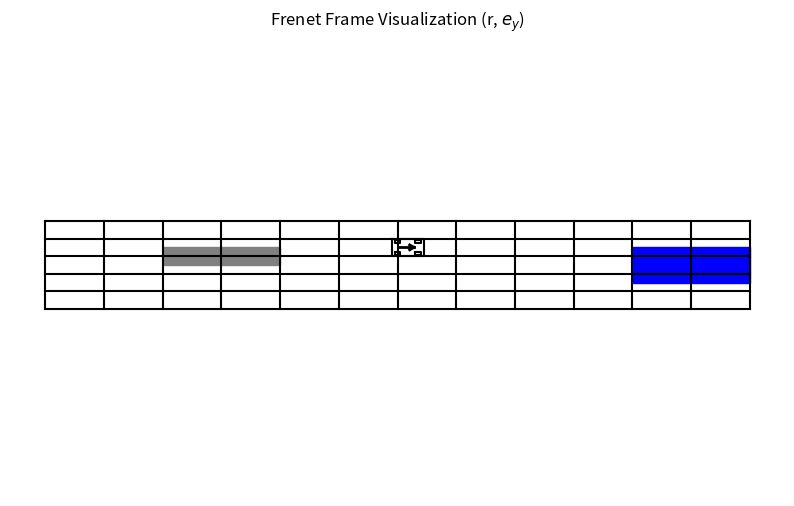

Here is the Python script that generated this plot:
import numpy as np
import math
import matplotlib.pyplot as plt

PI = np.pi


class Car_Para:

    # parameters for vehicle
    K_SIZE = 0.5
    RF = 4.5 * K_SIZE  # [m] distance from rear to vehicle front end of vehicle
    RB = 1.0 * K_SIZE  # [m] distance from rear to vehicle back end of vehicle
    W = 3.0 * K_SIZE  # [m] width of vehicle
    WD = 0.7 * W  # [m] distance between left-right wheels
    WB = 3.5 * K_SIZE  # [m] Wheel base
    TR = 0.5 * K_SIZE  # [m] Tyre radius
    TW = 1 * K_SIZE  # [m] Tyre width

    steer_max = np.deg2rad(45.0)  # max steering angle [rad]
    steer_change_max = np.deg2rad(30.0)  # maximum steering speed [rad/s]
    speed_max = 30  # maximum speed [m/s]
    speed_min = -20.0 # minimum speed [m/s]
    acceleration_max = 20.0  # maximum acceleration [m/s2]


class Visualizer:

    def __init__(self, ax):
        self.ax = ax

    def plot_road(self, road_size):

        line_y = [n for n in range(road_size[1]+1)]
        line_x = - np.ones(len(line_y)) * road_size[0] / 2
        self.ax.plot(line_x, line_y, '-', color='black')
        line_x = np.ones(len(line_y)) * road_size[0] / 2
        self.ax.plot(line_x, line_y, '-', color='black')
        line_x = np.zeros(len(line_y))
        self.ax.plot(line_x, line_y, '-.', color='black')

    # def plot_grid(self, region_size, region_res, label_func, traffic_light=None):
    #     grid_x = np.arange(0, region_size[0]+1, region_res[0])
    #     grid_y = np.arange(0, region_size[1]+1, region_res[1])
    #     for x in grid_x:
    #         self.ax.plot([x, x], [0, region_size[1]], color='black')
    #     for y in grid_y:
    #         self.ax.plot([0, region_size[0]], [y, y], color='black')

    #     for region, label in label_func.items():
    #         xbl, xbu, ybl, ybu, _, _ = region
            
                
    #         xbl = max(0, xbl)
    #         xbu = min(region_size[0], xbu)
    #         ybl = max(0, ybl)
    #         ybu = min(region_size[1], ybu)
    #         if label == 'c':
    #             c = 'green' if traffic_light == 0 else 'red'
    #             a = 0.1
    #         elif label == 'v1':
    #             c = 'yellow'
    #             a = 0.2
    #         elif label == 'v0':
    #             c = 'yellow'
    #             a = 1
    #         elif label == 'o':
    #             c = 'grey'
    #             a = 1
    #         elif label == 't':
    #             c = 'blue'
    #             a = 1
    #         self.ax.set_xlim(0, region_size[0])
    #         self.ax.set_ylim(0, region_size[1])
    #         rect = plt.Rectangle((xbl, ybl), xbu-xbl, ybu-ybl, color=c, alpha=a)
    #         self.ax.add_patch(rect)


    def plot_obstacle(self, square_obs_list):
        for obs in square_obs_list:
            rect = plt.Rectangle((obs[0], obs[1]), obs[2], obs[3], color='red')
            self.ax.add_patch(rect)

    def plot_perception(self, pos, range):
        rect = plt.Rectangle((pos[0] - range[0]/2, pos[1]), range[0], range[1], color='grey', alpha=0.5)
        self.ax.add_patch(rect)


    # def plot_car(self, x, y, yaw, steer, color='black'):
    #     C = Car_Para()
    #     car = np.array([[-C.RB, -C.RB, C.RF, C.RF, -C.RB],
    #                     [C.W / 2, -C.W / 2, -C.W / 2, C.W / 2, C.W / 2]])

    #     wheel = np.array([[-C.TR, -C.TR, C.TR, C.TR, -C.TR],
    #                       [C.TW / 4, -C.TW / 4, -C.TW / 4, C.TW / 4, C.TW / 4]])

    #     rlWheel = wheel.copy()
    #     rrWheel = wheel.copy()
    #     frWheel = wheel.copy()
    #     flWheel = wheel.copy()

    #     Rot1 = np.array([[math.cos(yaw), -math.sin(yaw)],
    #                      [math.sin(yaw), math.cos(yaw)]])

    #     Rot2 = np.array([[math.cos(steer), math.sin(steer)],
    #                      [-math.sin(steer), math.cos(steer)]])

    #     frWheel = np.dot(Rot2, frWheel)
    #     flWheel = np.dot(Rot2, flWheel)

    #     frWheel += np.array([[C.WB], [-C.WD / 2]])
    #     flWheel += np.array([[C.WB], [C.WD / 2]])
    #     rrWheel[1, :] -= C.WD / 2
    #     rlWheel[1, :] += C.WD / 2

    #     frWheel = np.dot(Rot1, frWheel)
    #     flWheel = np.dot(Rot1, flWheel)

    #     rrWheel = np.dot(Rot1, rrWheel)
    #     rlWheel = np.dot(Rot1, rlWheel)
    #     car = np.dot(Rot1, car)

    #     frWheel += np.array([[x], [y]])
    #     flWheel += np.array([[x], [y]])
    #     rrWheel += np.array([[x], [y]])
    #     rlWheel += np.array([[x], [y]])
    #     car += np.array([[x], [y]])

    #     def arrow(x, y, theta, L, c):
    #         angle = np.deg2rad(30)
    #         d = 0.3 * L
    #         w = 2

    #         x_start = x
    #         y_start = y
    #         x_end = x + L * np.cos(theta)
    #         y_end = y + L * np.sin(theta)

    #         theta_hat_L = theta + PI - angle
    #         theta_hat_R = theta + PI + angle

    #         x_hat_start = x_end
    #         x_hat_end_L = x_hat_start + d * np.cos(theta_hat_L)
    #         x_hat_end_R = x_hat_start + d * np.cos(theta_hat_R)

    #         y_hat_start = y_end
    #         y_hat_end_L = y_hat_start + d * np.sin(theta_hat_L)
    #         y_hat_end_R = y_hat_start + d * np.sin(theta_hat_R)

    #         self.ax.plot([x_start, x_end], [y_start, y_end], color=c, linewidth=w)
    #         self.ax.plot([x_hat_start, x_hat_end_L],
    #                 [y_hat_start, y_hat_end_L], color=c, linewidth=w)
    #         self.ax.plot([x_hat_start, x_hat_end_R],
    #                 [y_hat_start, y_hat_end_R], color=c, linewidth=w)

    #     self.ax.plot(car[0, :], car[1, :], color)
    #     self.ax.plot(frWheel[0, :], frWheel[1, :], color)
    #     self.ax.plot(rrWheel[0, :], rrWheel[1, :], color)
    #     self.ax.plot(flWheel[0, :], flWheel[1, :], color)
    #     self.ax.plot(rlWheel[0, :], rlWheel[1, :], color)
    #     arrow(x, y, yaw, C.WB * 0.8, color)














    def plot_grid(self, region_size, region_res, label_func, traffic_light=None):
        """
        Draw grid in Frenet frame with (r, ey) axes.
        region_size: [r_max, ey_max]
        region_res: [Δr, Δey]
        label_func: {(r_bl, r_bu, ey_bl, ey_bu, v_bl, v_bu): label}
        """
        # Calculate grid ranges for Frenet frame
        grid_r = np.arange(0, region_size[0]+region_res[0], region_res[0])
        grid_ey = np.arange(-region_size[1]/2, region_size[1]/2+region_res[1], region_res[1])
        
        # Draw vertical grid lines (constant r)
        for r in grid_r:
            self.ax.plot([r, r], [-region_size[1]/2, region_size[1]/2], color='black')
        
        # Draw horizontal grid lines (constant ey)
        for ey in grid_ey:
            self.ax.plot([0, region_size[0]], [ey, ey], color='black')

        # Plot labeled regions
        for region, label in label_func.items():
            r_bl, r_bu, ey_bl, ey_bu, _, _ = region
            
            # Clamp to region bounds
            r_bl = max(0, r_bl)
            r_bu = min(region_size[0], r_bu)
            ey_bl = max(-region_size[1]/2, ey_bl)
            ey_bu = min(region_size[1]/2, ey_bu)
            
            if label == 'c':
                c = 'green' if traffic_light == 0 else 'red'
                a = 0.1
            elif label == 'v1':
                c = 'yellow'
                a = 0.2
            elif label == 'v0':
                c = 'yellow'
                a = 1
            elif label == 'o':
                c = 'grey'
                a = 1
            elif label == 't':
                c = 'blue'
                a = 1
            
            # Set axis limits exactly to region bounds
            self.ax.set_xlim(0, region_size[0])
            self.ax.set_ylim(-region_size[1]/2, region_size[1]/2)
            
            rect = plt.Rectangle((r_bl, ey_bl), r_bu-r_bl, ey_bu-ey_bl, color=c, alpha=a)
            self.ax.add_patch(rect)


    def plot_car(self, r, ey, yaw, steer, color='black'):
        """
        Plot vehicle in Frenet frame. Position is (r, ey).
        """
        C = Car_Para()
        car = np.array([[-C.RB, -C.RB, C.RF, C.RF, -C.RB],
                        [C.W / 2, -C.W / 2, -C.W / 2, C.W / 2, C.W / 2]])

        wheel = np.array([[-C.TR, -C.TR, C.TR, C.TR, -C.TR],
                        [C.TW / 4, -C.TW / 4, -C.TW / 4, C.TW / 4, C.TW / 4]])

        rlWheel = wheel.copy()
        rrWheel = wheel.copy()
        frWheel = wheel.copy()
        flWheel = wheel.copy()

        Rot1 = np.array([[math.cos(yaw), -math.sin(yaw)],
                        [math.sin(yaw), math.cos(yaw)]])
        Rot2 = np.array([[math.cos(steer), math.sin(steer)],
                        [-math.sin(steer), math.cos(steer)]])

        frWheel = np.dot(Rot2, frWheel)
        flWheel = np.dot(Rot2, flWheel)

        frWheel += np.array([[C.WB], [-C.WD / 2]])
        flWheel += np.array([[C.WB], [C.WD / 2]])
        rrWheel[1, :] -= C.WD / 2
        rlWheel[1, :] += C.WD / 2

        frWheel = np.dot(Rot1, frWheel)
        flWheel = np.dot(Rot1, flWheel)
        rrWheel = np.dot(Rot1, rrWheel)
        rlWheel = np.dot(Rot1, rlWheel)
        car = np.dot(Rot1, car)

        frWheel += np.array([[r], [ey]])
        flWheel += np.array([[r], [ey]])
        rrWheel += np.array([[r], [ey]])
        rlWheel += np.array([[r], [ey]])
        car += np.array([[r], [ey]])

        def arrow(x, y, theta, L, c):
            angle = np.deg2rad(30)
            d = 0.3 * L
            w = 2

            x_start = x
            y_start = y
            x_end = x + L * np.cos(theta)
            y_end = y + L * np.sin(theta)

            theta_hat_L = theta + PI - angle
            theta_hat_R = theta + PI + angle

            x_hat_start = x_end
            x_hat_end_L = x_hat_start + d * np.cos(theta_hat_L)
            x_hat_end_R = x_hat_start + d * np.cos(theta_hat_R)

            y_hat_start = y_end
            y_hat_end_L = y_hat_start + d * np.sin(theta_hat_L)
            y_hat_end_R = y_hat_start + d * np.sin(theta_hat_R)

            self.ax.plot([x_start, x_end], [y_start, y_end], color=c, linewidth=w)
            self.ax.plot([x_hat_start, x_hat_end_L], [y_hat_start, y_hat_end_L], color=c, linewidth=w)
            self.ax.plot([x_hat_start, x_hat_end_R], [y_hat_start, y_hat_end_R], color=c, linewidth=w)

        self.ax.plot(car[0, :], car[1, :], color)
        self.ax.plot(frWheel[0, :], frWheel[1, :], color)
        self.ax.plot(rrWheel[0, :], rrWheel[1, :], color)
        self.ax.plot(flWheel[0, :], flWheel[1, :], color)
        self.ax.plot(rlWheel[0, :], rlWheel[1, :], color)
        arrow(r, ey, yaw, C.WB * 0.8, color)






if __name__ == '__main__':
    # road_size = [12, 80]
    # square_obs = [-6, 30, 6, 10]

    # fig = plt.figure()
    # ax_1 = fig.add_subplot(1, 2, 1)
    # plt.axis('off')
    # plt.axis('equal')
    # ax_2 = fig.add_subplot(1, 2, 2)
    # vis = Visualizer(ax_1, road_size, square_obs)

    # car_pos = (-3, 10)

    # plt.gca().set_aspect(1)
    # vis.plot_boundary_lines()
    # vis.plot_obstacle()
    # vis.plot_perception((car_pos[0] - 15, car_pos[1]), (30,30))
    # vis.plot_car(car_pos[0], car_pos[1], PI/2, 0)
    # plt.show()

    # --- Setup ---
    region_size = [60, 7.5]         # [r_max, ey_max] in meters (Frenet)
    region_res = [5, 1.5]         # grid resolution along r and ey

    # Label map in (r_low, r_high, ey_low, ey_high, v_low, v_high)
    label_func = {
        (10, 20, 0, 1.5, 0, 30): "o",  # Overspeed region
        (50, 60, -1.5, 1.5, 0, 30): "t"  # Target region
    }

    # Vehicle state in Frenet frame: r, ey, yaw, steer
    r = 30
    ey = 1.5
    yaw = 0     # Assume aligned with road
    steer = 0   # Straight wheel

    # --- Plotting ---
    fig, ax = plt.subplots(figsize=(10, 6))
    plt.axis('off')
    plt.axis('equal')
    vis = Visualizer(ax)

    vis.plot_grid(region_size, region_res, label_func)
    vis.plot_car(r, ey, yaw, steer, color='black')

    ax.set_title("Frenet Frame Visualization (r, $e_y$)")
    # ax.set_xlabel("Longitudinal Position r [m]")
    # ax.set_ylabel("Lateral Deviation $e_y$ [m]")
    plt.grid(True)
    plt.axis("equal")
    plt.show()